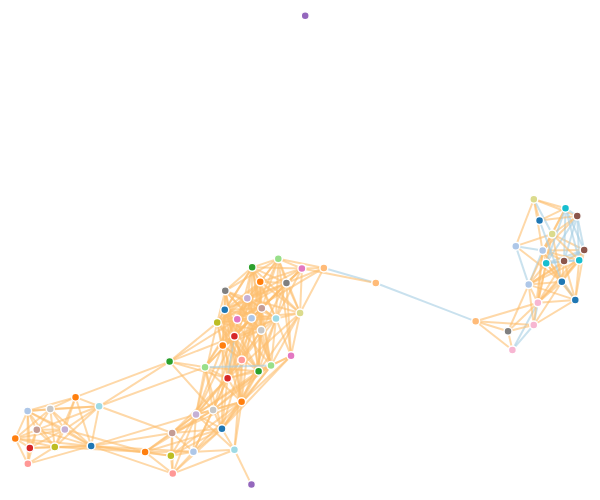
D3 v4 page, settled after 480 driven frames (8 s of simulated time); the page loaded 1 data file(s).





    var svg = d3.select("svg"),

        width = +svg.attr("width"),

        height = +svg.attr("height");



    var color = d3.scaleOrdinal(d3.schemeCategory20);



    var stroke_color = function(d) {

        if (d == "yes") {

            return "#a6cee3";

        } else {

            return "#fdbf6f";

        }};



    var simulation = d3.forceSimulation()

        .force("link", d3.forceLink().id(function(d) { return d.id; })

            .distance(function(d) {

                return (103 - d.value );}))

        .force("charge", d3.forceManyBody()

            .distanceMax(300))

        .force("center", d3.forceCenter(width/2, height/2))



    d3.csv("major-text-tlsh-t70_gen.csv", function(error, csv) {

	if (error) throw error;



	var nodes = [];

        var links = [];



        csv.forEach(function(row) {

            var file1 = row.file1;

	    var file2 = row.file2;



            // Add the files to the set of nodes	

            nodes.push({id: file1, value: file1.split("-")[0]});

            nodes.push({id: file2, value: file2.split("-")[0]});

		

            // add a link between files ONLY if some similiarity

            var metric = row.tlsh;  

            if (metric > 70){

     	        links.push({source: file1, 

			    target: file2,

                            value: metric,

                            truth: row.truth

			  });

            }

        });





        var graph = {};



	// This nesting eliminates duplicate nodes

	// but also rolls all node.values into a list

	// ex: Object { id: <filename> value: [{key: <section>}...] ...}

        var tmp_nodes = d3.nest()

            .key(function(d) { return d.id; })

            .key(function(d) {return d.value;} )

            .entries(nodes);



	// This puts the nodes into their final data structure for 

	// display, and flattens out the listing problem above.

        graph["nodes"] = [];

        tmp_nodes.forEach(function(node) {

            graph["nodes"].push({

                id: node.key,

                value: node.values[0]["key"]

            });

        });



	// add the links

        graph["links"] = links;



        console.log(graph);



        var link = svg.append("g")

            .attr("class", "links")

            .selectAll("line")

            .data(graph.links)

            .enter().append("line")

            .attr("stroke-width", 2)

            .style("stroke", function(d) {return stroke_color(d.truth);})

        link.append("title")

            .text(function(d) {

                return d.source + " & " + d.target + ": " + d.value + " % (" + d.truth +")";

            });



        var node = svg.append("g")

            .attr("class", "nodes")

            .selectAll(".node")

            .data(graph.nodes)

            .enter().append("g")

            .attr("class", "node")

            .call(d3.drag()

                .on("start", dragstarted)

                .on("drag", dragged)

                .on("end", dragended));



        node.append("circle")

            .attr("r", 4)

            .attr("fill", function(d) { return color(d.value); });

      

/* THIS IS FOR NODE LABELS. BECOMES TOO MESSY WITH A LARGE NUMBER OF NODES

        node.append("text")

            .attr("font-size", 10)

            .attr("background-color", "white")

            .attr("font-family", "calibri")

            .attr("font-weight", "bold")

            .attr("text-anchor", "middle")

            .attr("transform", "translate(0, 15)")

            .text(function(d) { return d.id; });

*/

        node.append("title")

            .text(function(d) { return d.id; });



        simulation

            .nodes(graph.nodes)

            .on("tick", ticked);



        simulation.force("link")

            .links(graph.links);



        function ticked() {

            link

                .attr("x1", function(d) { return d.source.x; })

                .attr("y1", function(d) { return d.source.y; })

                .attr("x2", function(d) { return d.target.x; })

                .attr("y2", function(d) { return d.target.y; });



            node

                .attr("transform", function(d) { return "translate(" + d.x + "," + d.y + ")"; });

                /*

                .attr("cx", function(d) { return d.x; })

                .attr("cy", function(d) { return d.y; });*/

        }

    });



    function dragstarted(d) {

        if (!d3.event.active) simulation.alphaTarget(0.3).restart();

        d.fx = d.x;

        d.fy = d.y;

    }



    function dragged(d) {

        d.fx = d3.event.x;

        d.fy = d3.event.y;

    }



    function dragended(d) {

        if (!d3.event.active) simulation.alphaTarget(0);

        d.fx = null;

        d.fy = null;

    }





### data: major-text-tlsh-t70_gen.csv
file1, file2, file1_size, file2_size, section, ssdeep, tlsh, mvhash, truth
expand-coreutils_6-12_O2.text, du-coreutils_6-12_O2.text, 18510, 67086, text, 0, 23, 0, no
expand-coreutils_6-12_O2.text, expand-coreutils_8-30_O2.text, 18510, 15566, text, 0, 68, 0, yes
expand-coreutils_6-12_O2.text, id-coreutils_8-30_O2.text, 18510, 18654, text, 0, 74, 0, no
expand-coreutils_6-12_O2.text, dd-coreutils_6-12_O2.text, 18510, 31742, text, 0, 45, 0, no
expand-coreutils_6-12_O2.text, fmt-coreutils_6-12_O2.text, 18510, 22254, text, 0, 76, 0, no
expand-coreutils_6-12_O2.text, fmt-coreutils_8-30_O2.text, 18510, 18798, text, 0, 78, 0, no
expand-coreutils_6-12_O2.text, head-coreutils_6-12_O2.text, 18510, 23518, text, 0, 68, 0, no
expand-coreutils_6-12_O2.text, env-coreutils_8-30_O2.text, 18510, 16558, text, 0, 73, 0, no
expand-coreutils_6-12_O2.text, false-coreutils_7-6_O2.text, 18510, 9278, text, 0, 48, 0, no
expand-coreutils_6-12_O2.text, getlimits-coreutils_8-30_O2.text, 18510, 16350, text, 0, 53, 0, no
expand-coreutils_6-12_O2.text, fold-coreutils_7-6_O2.text, 18510, 11854, text, 0, 49, 0, no
expand-coreutils_6-12_O2.text, ls-coreutils_6-12_O2.text, 18510, 64446, text, 0, 22, 0, no
expand-coreutils_6-12_O2.text, echo-coreutils_6-12_O2.text, 18510, 17870, text, 0, 88, 0, no
expand-coreutils_6-12_O2.text, id-coreutils_6-12_O2.text, 18510, 19390, text, 0, 81, 0, no
expand-coreutils_6-12_O2.text, join-coreutils_7-6_O2.text, 18510, 18382, text, 0, 58, 0, no
expand-coreutils_6-12_O2.text, df-coreutils_8-30_O2.text, 18510, 51262, text, 0, 34, 0, no
expand-coreutils_6-12_O2.text, du-coreutils_8-30_O2.text, 18510, 60398, text, 0, 29, 0, no
expand-coreutils_6-12_O2.text, factor-coreutils_7-6_O2.text, 18510, 25534, text, 0, 73, 0, no
expand-coreutils_6-12_O2.text, join-coreutils_8-30_O2.text, 18510, 22494, text, 0, 69, 0, no
expand-coreutils_6-12_O2.text, kill-coreutils_7-6_O2.text, 18510, 11806, text, 0, 42, 0, no
expand-coreutils_6-12_O2.text, kill-coreutils_6-12_O2.text, 18510, 18766, text, 0, 90, 0, no
expand-coreutils_6-12_O2.text, env-coreutils_6-12_O2.text, 18510, 16670, text, 0, 92, 0, no
expand-coreutils_6-12_O2.text, echo-coreutils_7-6_O2.text, 18510, 10670, text, 0, 51, 0, no
expand-coreutils_6-12_O2.text, ls-coreutils_7-6_O2.text, 18510, 60270, text, 0, 16, 0, no
expand-coreutils_6-12_O2.text, dirname-coreutils_8-30_O2.text, 18510, 12766, text, 0, 48, 0, no
expand-coreutils_6-12_O2.text, dirname-coreutils_6-12_O2.text, 18510, 17534, text, 0, 92, 0, no
expand-coreutils_6-12_O2.text, dirname-coreutils_7-6_O2.text, 18510, 10126, text, 0, 52, 0, no
expand-coreutils_6-12_O2.text, env-coreutils_7-6_O2.text, 18510, 9726, text, 0, 48, 0, no
expand-coreutils_6-12_O2.text, fold-coreutils_8-30_O2.text, 18510, 15038, text, 0, 69, 0, no
expand-coreutils_6-12_O2.text, fold-coreutils_6-12_O2.text, 18510, 18814, text, 0, 88, 0, no
expand-coreutils_6-12_O2.text, dd-coreutils_7-6_O2.text, 18510, 25838, text, 0, 45, 0, no
expand-coreutils_6-12_O2.text, dd-coreutils_8-30_O2.text, 18510, 42142, text, 0, 36, 0, no
expand-coreutils_6-12_O2.text, false-coreutils_6-12_O2.text, 18510, 16254, text, 0, 87, 0, no
expand-coreutils_6-12_O2.text, ls-coreutils_8-30_O2.text, 18510, 74174, text, 0, 8, 0, no
expand-coreutils_6-12_O2.text, expr-coreutils_6-12_O2.text, 18510, 82110, text, 0, 19, 0, no
expand-coreutils_6-12_O2.text, du-coreutils_7-6_O2.text, 18510, 63486, text, 0, 27, 0, no
expand-coreutils_6-12_O2.text, dir-coreutils_6-12_O2.text, 18510, 64446, text, 0, 22, 0, no
expand-coreutils_6-12_O2.text, dircolors-coreutils_7-6_O2.text, 18510, 12318, text, 0, 53, 0, no
expand-coreutils_6-12_O2.text, join-coreutils_6-12_O2.text, 18510, 25790, text, 0, 68, 0, no
expand-coreutils_6-12_O2.text, ginstall-coreutils_8-30_O2.text, 18510, 92206, text, 0, 10, 0, no
expand-coreutils_6-12_O2.text, expr-coreutils_7-6_O2.text, 18510, 73166, text, 0, 16, 0, no
expand-coreutils_6-12_O2.text, ginstall-coreutils_7-6_O2.text, 18510, 61422, text, 0, 25, 0, no
expand-coreutils_6-12_O2.text, groups-coreutils_6-12_O2.text, 18510, 17742, text, 0, 92, 0, no
expand-coreutils_6-12_O2.text, head-coreutils_7-6_O2.text, 18510, 16558, text, 0, 67, 0, no
expand-coreutils_6-12_O2.text, expand-coreutils_7-6_O2.text, 18510, 11518, text, 0, 58, 0, yes
expand-coreutils_6-12_O2.text, groups-coreutils_7-6_O2.text, 18510, 10686, text, 0, 40, 0, no
expand-coreutils_6-12_O2.text, ginstall-coreutils_6-12_O2.text, 18510, 55150, text, 0, 28, 0, no
expand-coreutils_6-12_O2.text, dircolors-coreutils_8-30_O2.text, 18510, 16734, text, 0, 70, 0, no
expand-coreutils_6-12_O2.text, groups-coreutils_8-30_O2.text, 18510, 14126, text, 0, 63, 0, no
expand-coreutils_6-12_O2.text, false-coreutils_8-30_O2.text, 18510, 12062, text, 0, 59, 0, no
expand-coreutils_6-12_O2.text, factor-coreutils_6-12_O2.text, 18510, 19742, text, 0, 86, 0, no
expand-coreutils_6-12_O2.text, dir-coreutils_8-30_O2.text, 18510, 74174, text, 0, 8, 0, no
expand-coreutils_6-12_O2.text, factor-coreutils_8-30_O2.text, 18510, 42750, text, 0, 43, 0, no
expand-coreutils_6-12_O2.text, dir-coreutils_7-6_O2.text, 18510, 60270, text, 0, 16, 0, no
expand-coreutils_6-12_O2.text, dircolors-coreutils_6-12_O2.text, 18510, 19726, text, 0, 92, 0, no
expand-coreutils_6-12_O2.text, echo-coreutils_8-30_O2.text, 18510, 13486, text, 0, 62, 0, no
expand-coreutils_6-12_O2.text, getlimits-coreutils_7-6_O2.text, 18510, 28958, text, 0, 47, 0, no
expand-coreutils_6-12_O2.text, df-coreutils_7-6_O2.text, 18510, 40094, text, 0, 42, 0, no
expand-coreutils_6-12_O2.text, hostid-coreutils_7-6_O2.text, 18510, 9678, text, 0, 42, 0, no
expand-coreutils_6-12_O2.text, df-coreutils_6-12_O2.text, 18510, 46606, text, 0, 36, 0, no
... 2,218 more rows